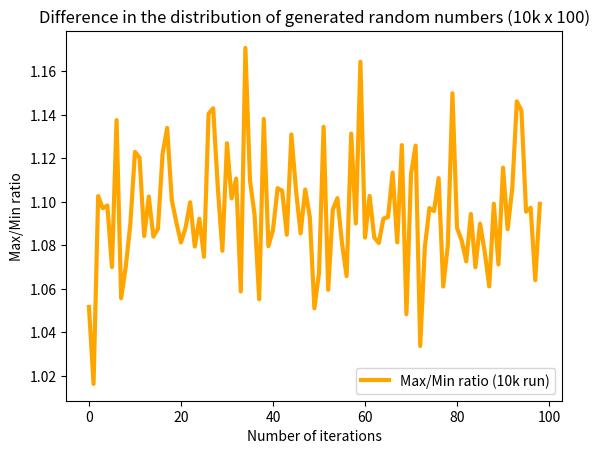

Reproduce this figure in Python. (Note: this script raises an exception after producing the figure.)
#
# In this file I tested random generators and plotting in matplotlib using normal plots.
#

import random
import string
# from statistics import mean
from datetime import datetime

#
# Importing MatPlotLib
#

from matplotlib import pyplot as plt
# from matplotlib import image as mpimage

#
# Here comes the code
#

# List of sources for random selection
list_of_sources = [
					string.ascii_letters,
					string.ascii_lowercase,
					string.ascii_uppercase,
					string.digits,
					string.hexdigits,
					string.octdigits,
					string.punctuation,
					string.printable]

# Randomly selecting the source
selected_source = random.choice(list_of_sources)
print(f"Selecting from the following letters \"{selected_source}\".")

# Randomly selecting the a letter from the source
selected_random_letter = random.choice(selected_source)
print(
	f"Random function selected the following letter: \"{selected_random_letter}\" at "
	f"position {selected_source.find(selected_random_letter)}.")

#
# Creating a random 10 digit long int
#

random_int = ""

# Creating the 10 digit long int with for loop
for i in range(1, 11):
	random_int += str(random.randrange(1, 10))

# Print the 10 digit long int
# print(random_int)

#
# Testing random function
# Iterating 9 times a for loop that do the following:
# 1.) Run a for loop 100 times to run a random number selector
# 2.) Random number selector each time run 10 000 (10k) times:
# 		randomly selecting a number between 1 and 9
# 		then count it in an array (int_list)
# 		after 10k: select
# 					the min count number,
# 					max count number,
# 					calculate the max/min ratio
# 3.) Collect the max/min ratio in a list
# 4.) Plot with mathplotlib the array of the max/min ratio
# 5.) Save the output file in dir: jpgImageDir
# In summary this script creates 9 different JPG files in the output folder.
#


for i in range(1, 10):

	list_of_min = []
	list_of_max = []
	list_of_minmax = []

	for j in range(1, 100):

		# Creating initial list with 10 elements
		int_list = [0, 0, 0, 0, 0, 0, 0, 0, 0, 0]

		# Iterating 10 000 times the random selection from 1-9, then counting them into an array.
		for k in range(1, 10_000):
			int_list[random.randrange(1, 10)] += 1

		# We don't need number 0 element. It has a value of 0 we know.
		int_list.pop(0)

		# Print out the values to see
		# print(int_list)
		# print(f"Minimum number is: {min(int_list)}.")
		# print(f"Maximum number is: {max(int_list)}.")

		list_of_precents = []
		minmax = float("{:.6f}".format(max(int_list) / min(int_list)))

		# Iterating the current list to determine the min, the max and max/min ratio values
		for int_num, count in enumerate(int_list):
			int_num += 1
			percent = float("{:.6f}".format(count / min(int_list)))
			list_of_precents.append(percent)
		# print(f"{int_num}: {count}, {percent} ")

		# Writing to arrays the min, the max and max/min ratios
		list_of_min.append(min(list_of_precents))
		list_of_max.append(max(list_of_precents))
		list_of_minmax.append(minmax)

	#
	# Plotting with MatPlotLib
	#

	# Creating timestamp for output plot filename
	now = datetime.now()
	current_time_abbrev = now.strftime("%Y%m%d-%H%M%S-%f")

	# Text for the x axis
	plt.xlabel("Number of iterations")
	# Text for the y axis
	plt.ylabel("Max/Min ratio")
	# Title of the plot
	plt.title("Difference in the distribution of generated random numbers (10k x 100)")
	# Plotting
	plt.plot(list_of_minmax, "-", label="Max/Min ratio (10k run)", linewidth=3, color="orange")
	# Create the legend for the figure
	plt.legend()
	# Save the file
	plt.savefig('images/jpgImageDir/line_plot_' + current_time_abbrev + '.jpg', dpi=300)
	# Show the file
	plt.show()
	# Print the date into the console
	print(list_of_minmax)
